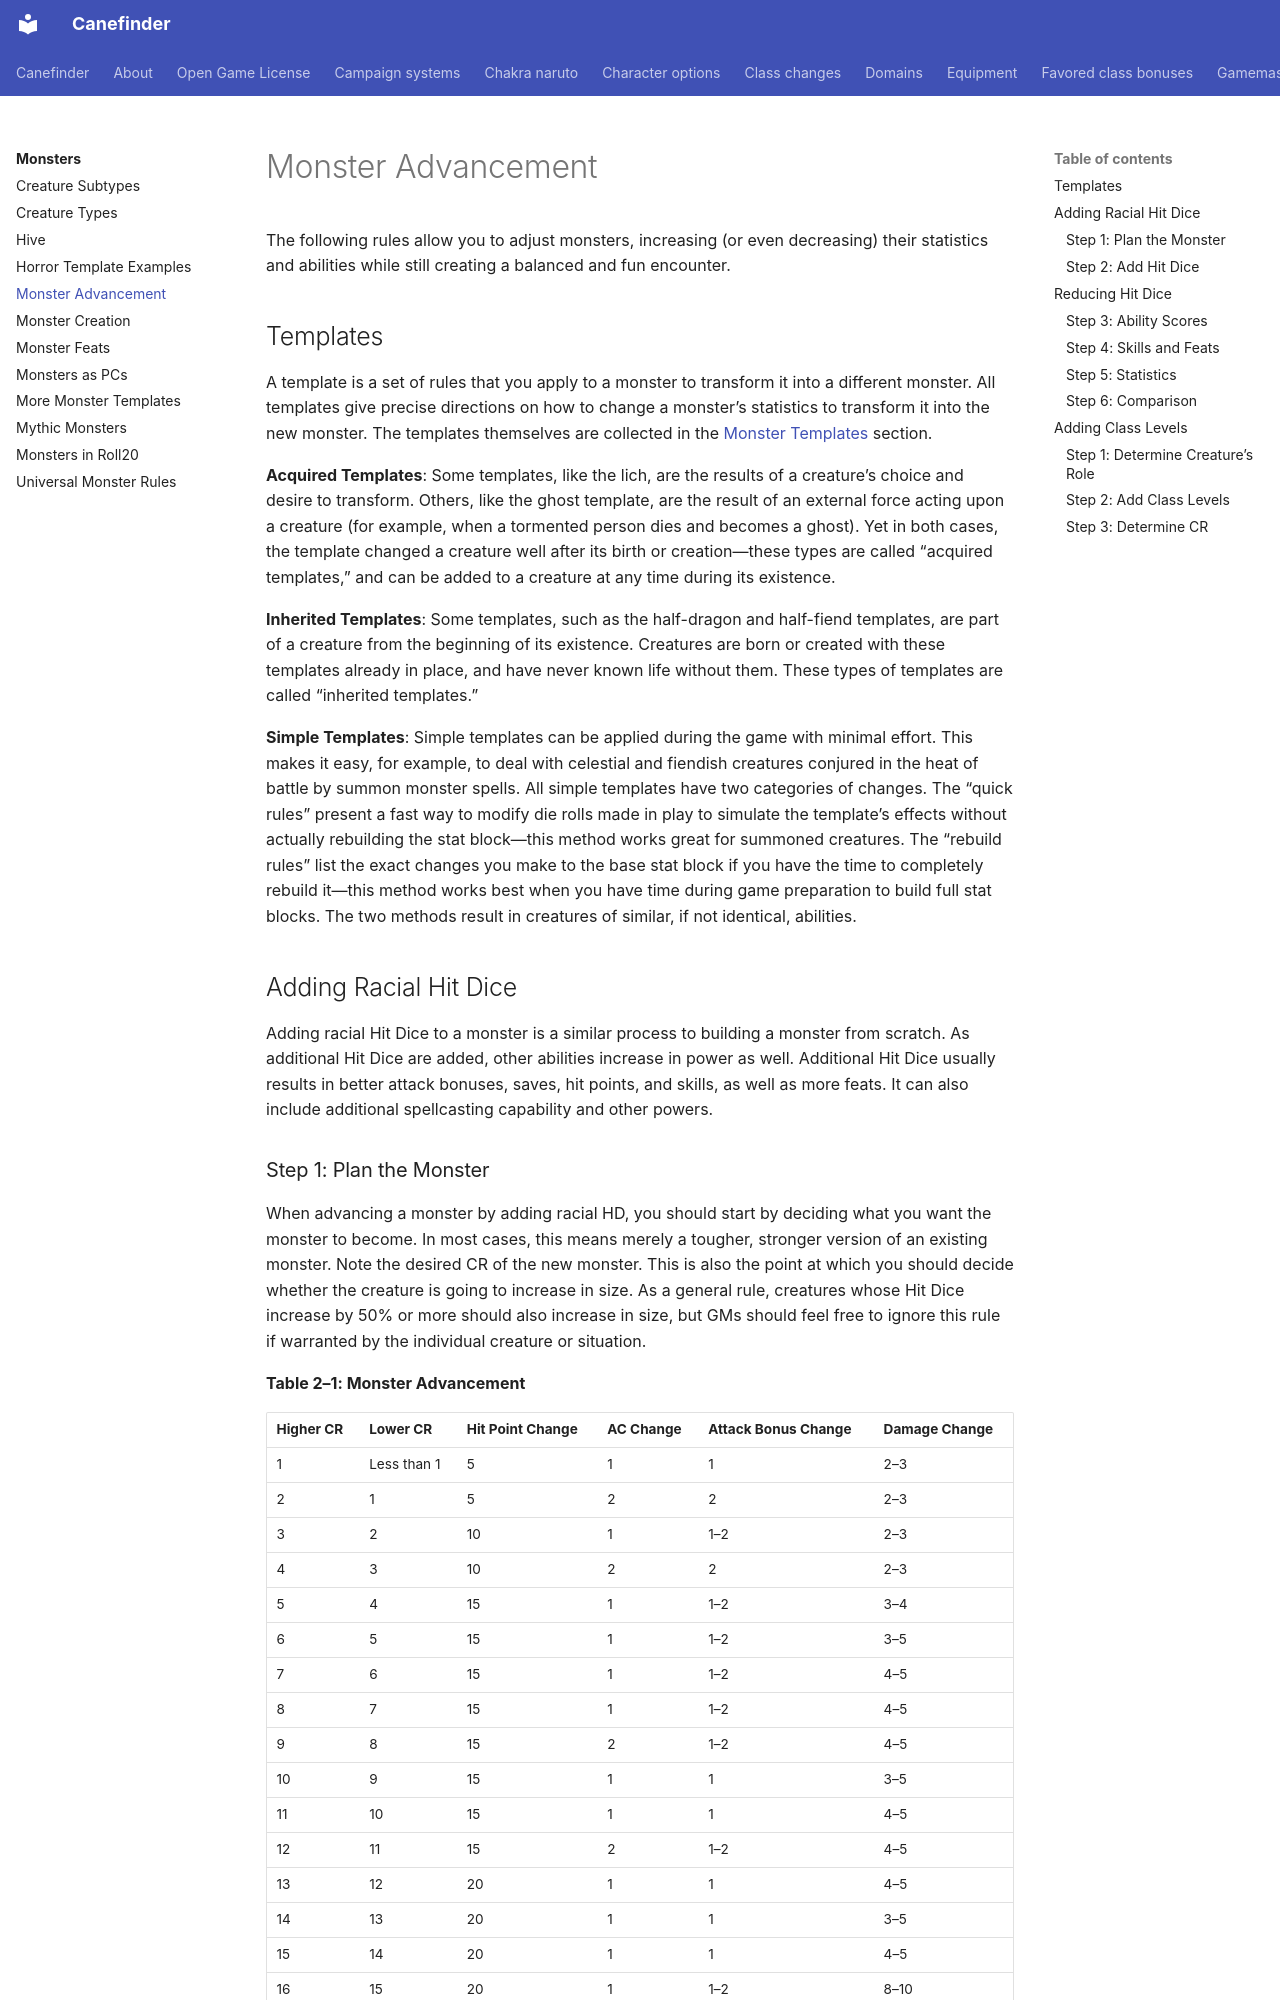

repository: canefinderhouserules/Canefinderhouserules · page: monsters/monster-advancement/index.html · generator: mkdocs

# Monster Advancement

The following rules allow you to adjust monsters, increasing (or even decreasing) their statistics and abilities while still creating a balanced and fun encounter.

## Templates

A template is a set of rules that you apply to a monster to transform it into a different monster. All templates give precise directions on how to change a monster’s statistics to transform it into the new monster. The templates themselves are collected in the [Monster Templates](templates/index.md) section.

**Acquired Templates**: Some templates, like the lich, are the results of a creature’s choice and desire to transform. Others, like the ghost template, are the result of an external force acting upon a creature (for example, when a tormented person dies and becomes a ghost). Yet in both cases, the template changed a creature well after its birth or creation—these types are called “acquired templates,” and can be added to a creature at any time during its existence.

**Inherited Templates**: Some templates, such as the half-dragon and half-fiend templates, are part of a creature from the beginning of its existence. Creatures are born or created with these templates already in place, and have never known life without them. These types of templates are called “inherited templates.”

**Simple Templates**: Simple templates can be applied during the game with minimal effort. This makes it easy, for example, to deal with celestial and fiendish creatures conjured in the heat of battle by summon monster spells. All simple templates have two categories of changes. The “quick rules” present a fast way to modify die rolls made in play to simulate the template’s effects without actually rebuilding the stat block—this method works great for summoned creatures. The “rebuild rules” list the exact changes you make to the base stat block if you have the time to completely rebuild it—this method works best when you have time during game preparation to build full stat blocks. The two methods result in creatures of similar, if not identical, abilities.

## Adding Racial Hit Dice

Adding racial Hit Dice to a monster is a similar process to building a monster from scratch. As additional Hit Dice are added, other abilities increase in power as well. Additional Hit Dice usually results in better attack bonuses, saves, hit points, and skills, as well as more feats. It can also include additional spellcasting capability and other powers.

### Step 1: Plan the Monster

When advancing a monster by adding racial HD, you should start by deciding what you want the monster to become. In most cases, this means merely a tougher, stronger version of an existing monster. Note the desired CR of the new monster. This is also the point at which you should decide whether the creature is going to increase in size. As a general rule, creatures whose Hit Dice increase by 50% or more should also increase in size, but GMs should feel free to ignore this rule if warranted by the individual creature or situation.

**Table 2–1: Monster Advancement**

| Higher CR | Lower CR | Hit Point Change | AC Change | Attack Bonus Change | Damage Change |
|---|---|---|---|---|---|
| 1 | Less than 1 | 5 | 1 | 1 | 2–3 |
| 2 | 1 | 5 | 2 | 2 | 2–3 |
| 3 | 2 | 10 | 1 | 1–2 | 2–3 |
| 4 | 3 | 10 | 2 | 2 | 2–3 |
| 5 | 4 | 15 | 1 | 1–2 | 3–4 |
| 6 | 5 | 15 | 1 | 1–2 | 3–5 |
| 7 | 6 | 15 | 1 | 1–2 | 4–5 |
| 8 | 7 | 15 | 1 | 1–2 | 4–5 |
| 9 | 8 | 15 | 2 | 1–2 | 4–5 |
| 10 | 9 | 15 | 1 | 1 | 3–5 |
| 11 | 10 | 15 | 1 | 1 | 4–5 |
| 12 | 11 | 15 | 2 | 1–2 | 4–5 |
| 13 | 12 | 20 | 1 | 1 | 4–5 |
| 14 | 13 | 20 | 1 | 1 | 3–5 |
| 15 | 14 | 20 | 1 | 1 | 4–5 |
| 16 | 15 | 20 | 1 | 1–2 | 8–10 |
| 17 | 16 | 30 | 1 | 1 | 7–10 |
| 18 | 17 | 30 | 1 | 1 | 8–10 |
| 19 | 18 | 30 | 1 | 1 | 7–10 |
| 20 | 19 | 40 | 2 | 1 | 8–10 |
| 21+ | 20+ | 40 | 2 | 1 | 8–10 |
